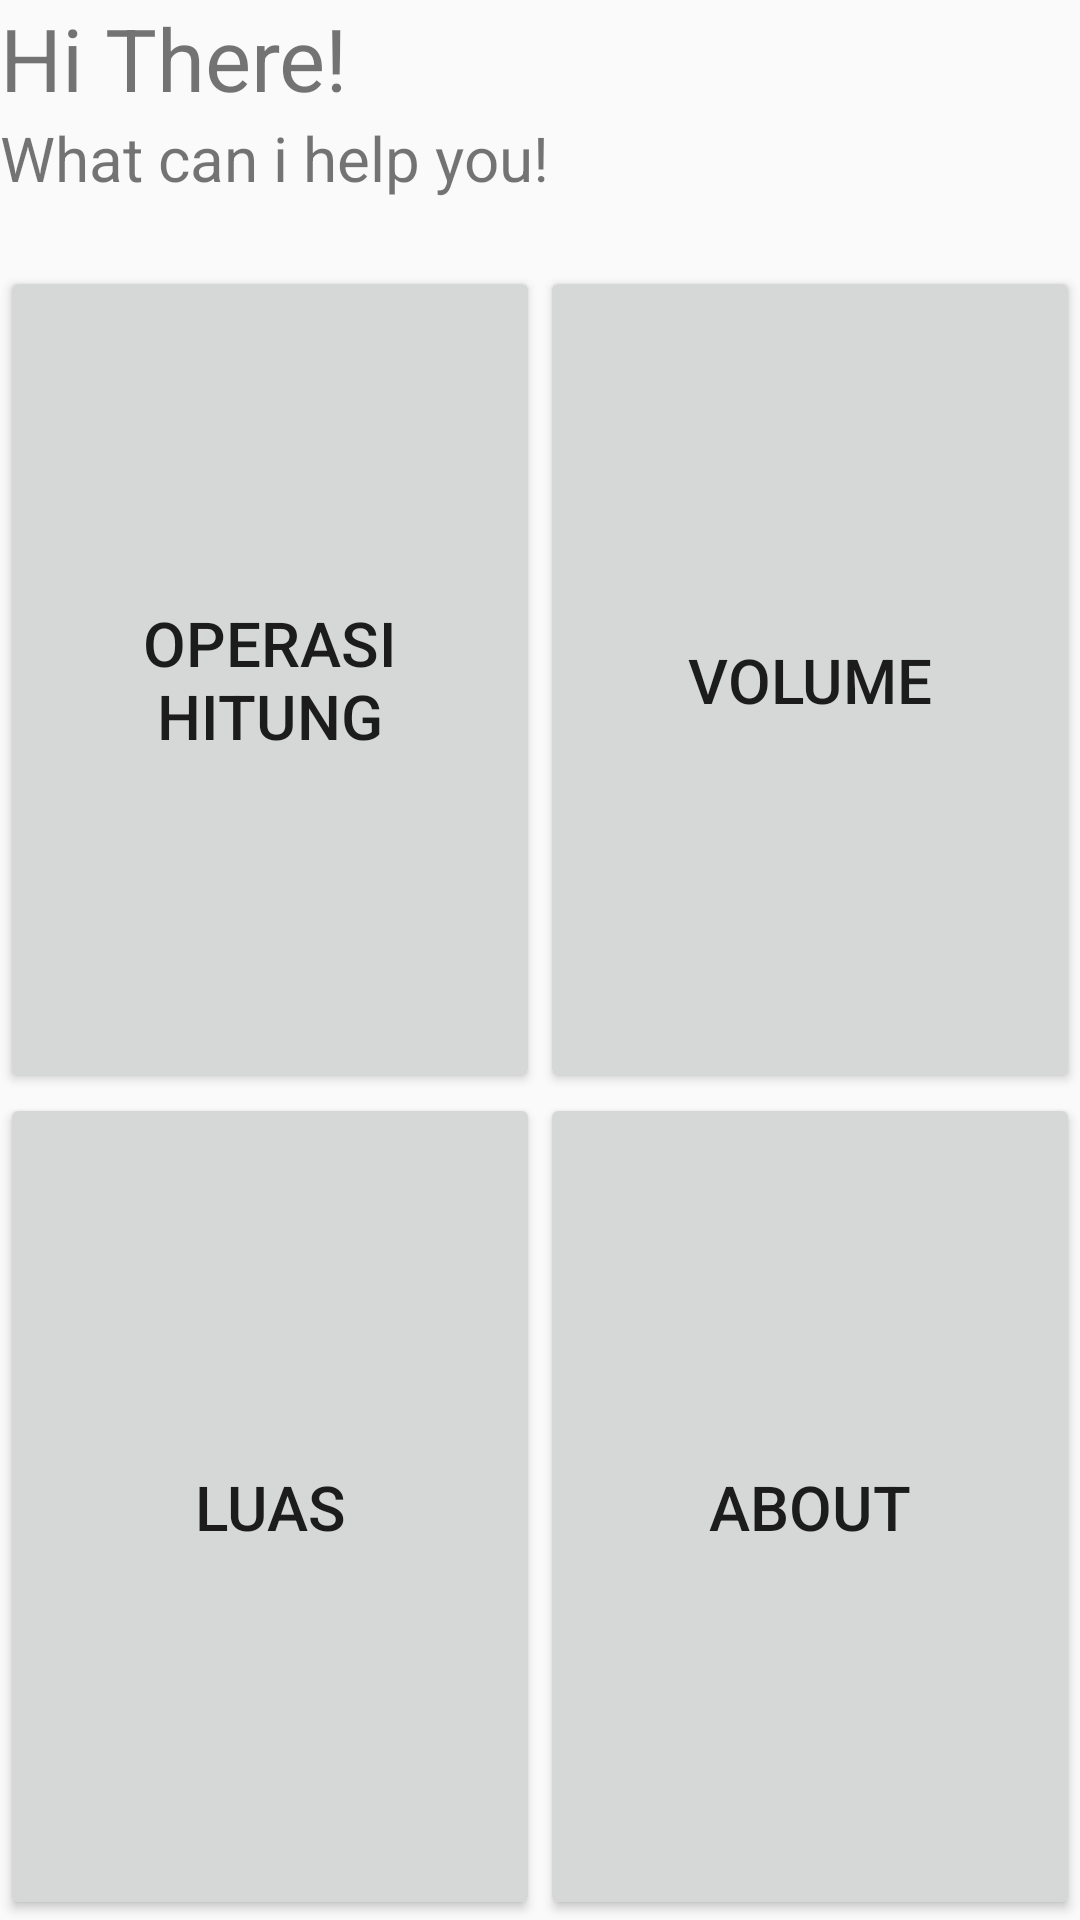

Layout XML and referenced resources for this Android screen:
<!-- AndroidManifest.xml: application theme AppTheme -->
<!-- res/layout/activity_main.xml -->
<?xml version="1.0" encoding="utf-8"?>
<RelativeLayout xmlns:android="http://schemas.android.com/apk/res/android"
    xmlns:app="http://schemas.android.com/apk/res-auto"
    xmlns:tools="http://schemas.android.com/tools"
    android:layout_width="match_parent"
    android:layout_height="match_parent"
    tools:context="com.umbrella.catzy.mathfornoobies.Main">

    <TextView
        android:id="@+id/textView0"
        android:layout_width="match_parent"
        android:layout_height="wrap_content"
        android:text="Hi There!"
        android:textSize="14pt" />

    <TextView
        android:id="@+id/textView1"
        android:layout_width="match_parent"
        android:layout_height="50dp"
        android:layout_below="@+id/textView0"
        android:text="What can i help you!"
        android:textSize="10pt" />

    <LinearLayout
        android:gravity="center"
        android:layout_below="@id/textView1"
        android:layout_width="match_parent"
        android:layout_height="match_parent">
        <LinearLayout
            android:id="@+id/lay1"
            android:orientation="vertical"
            android:layout_width="120dp"
            android:layout_height="match_parent"
            android:layout_weight="1">
            <Button
                android:id="@+id/button1"
                android:layout_width="match_parent"
                android:layout_height="match_parent"
                android:text="Operasi Hitung"
                android:textSize="10pt"
                android:onClick="button1"
                android:layout_weight="1"/>

            <Button
                android:id="@+id/button2"
                android:layout_width="match_parent"
                android:layout_height="match_parent"
                android:text="Luas"
                android:textSize="10pt"
                android:onClick="button2"
                android:layout_weight="1"/>
        </LinearLayout>

        <LinearLayout
            android:id="@+id/lay2"
            android:orientation="vertical"
            android:layout_width="120dp"
            android:layout_height="match_parent"
            android:layout_weight="1">
            <Button
                android:id="@+id/button3"
                android:layout_width="match_parent"
                android:layout_height="match_parent"
                android:text="Volume"
                android:textSize="10pt"
                android:onClick="button3"
                android:layout_weight="1"/>

            <Button
                android:id="@+id/button4"
                android:layout_width="match_parent"
                android:layout_height="match_parent"
                android:text="About"
                android:textSize="10pt"
                android:onClick="button4"
                android:layout_weight="1"/>

        </LinearLayout>
    </LinearLayout>

    

</RelativeLayout>
<!-- resources referenced by this layout -->
<resources>
  <style name="AppTheme" parent="Theme.AppCompat.Light.DarkActionBar">
          
          <item name="colorPrimary">#f4ba33</item>
          <item name="colorPrimaryDark">#f4ba33</item>
          <item name="colorAccent">#f4ba33</item>
      </style>
</resources>
